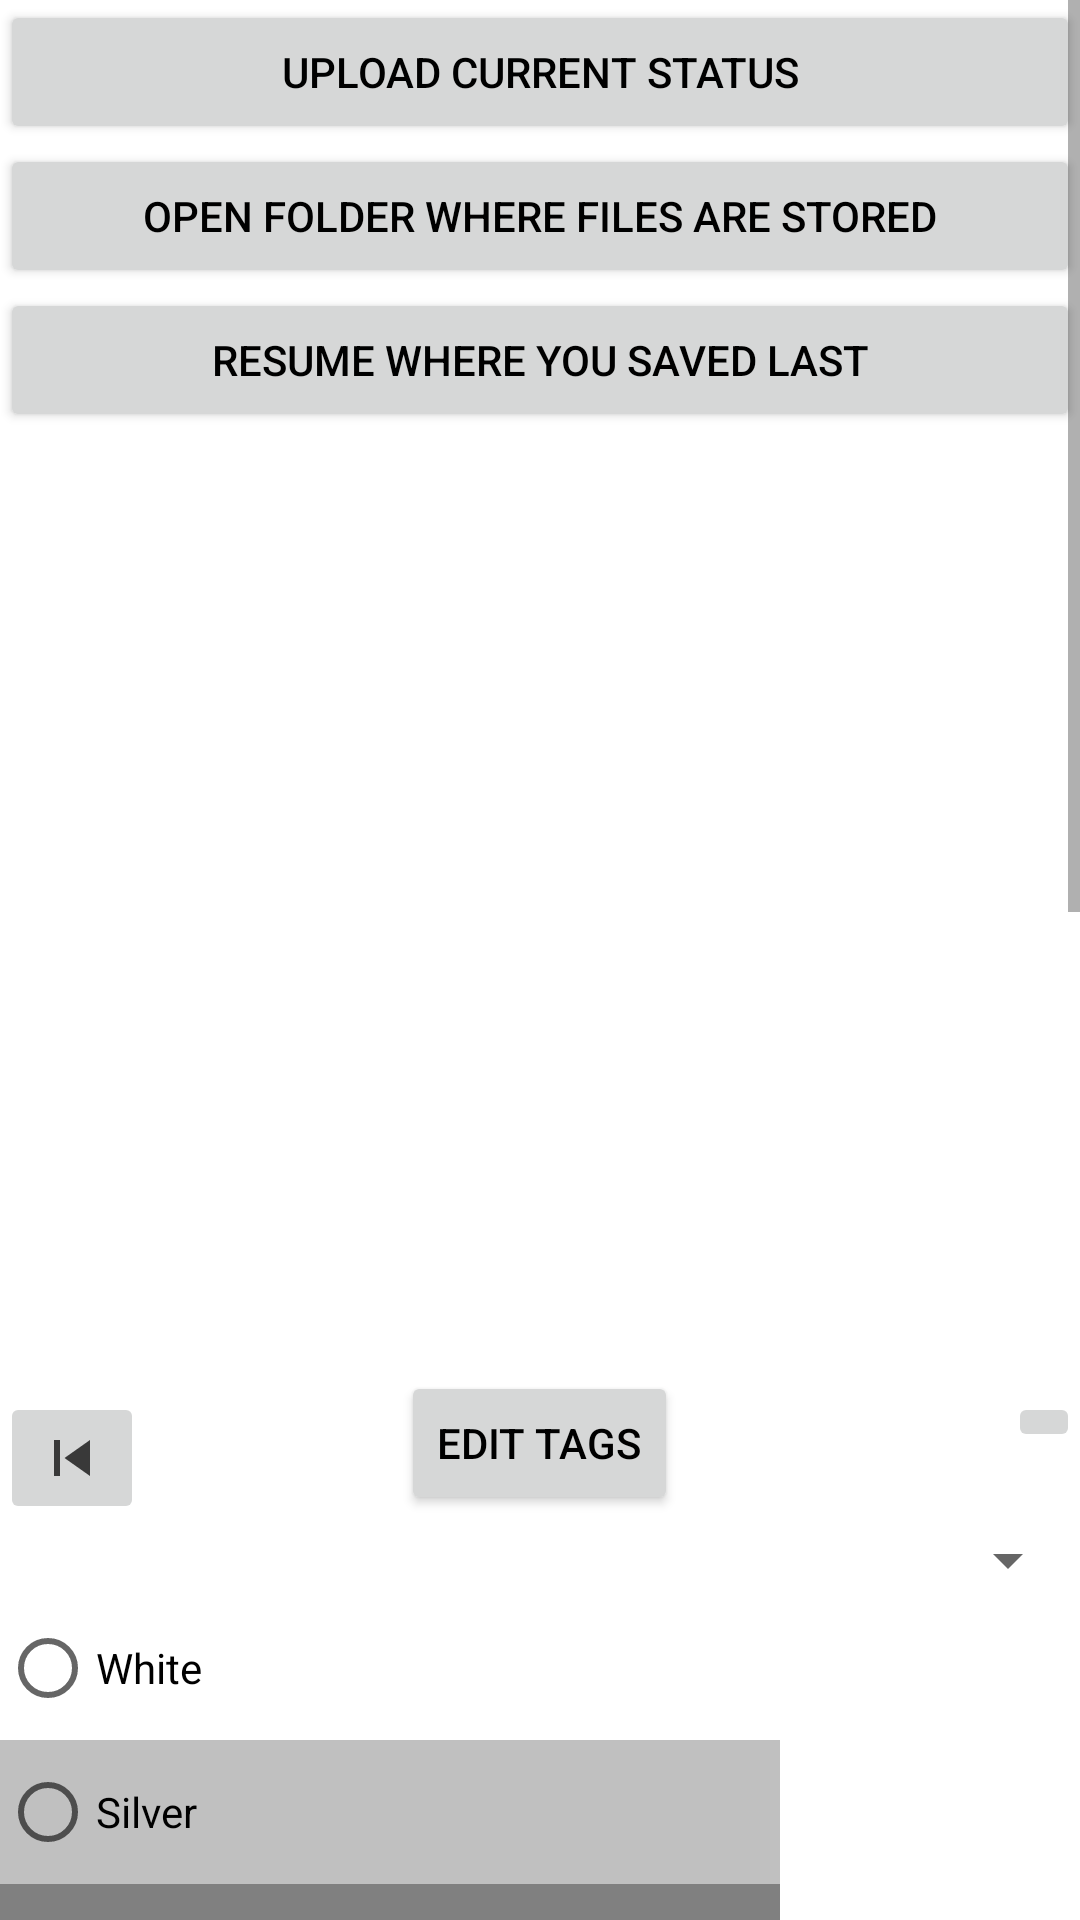

Here is an Android app screen rendered from its layout file. Give the layout XML and the strings, colors and styles it references.
<!-- AndroidManifest.xml: application theme AppTheme -->
<!-- res/layout/activity_upload.xml -->
<?xml version="1.0" encoding="utf-8"?>
<ScrollView xmlns:android="http://schemas.android.com/apk/res/android"
    xmlns:app="http://schemas.android.com/apk/res-auto"
    xmlns:tools="http://schemas.android.com/tools"
    android:layout_width="match_parent"
    android:layout_height="match_parent"
    tools:context=".activities.UploadActivity">


    <LinearLayout
        android:layout_width="match_parent"
        android:layout_height="wrap_content"
        android:orientation="vertical">
        <Button
            android:id="@+id/upload"
            android:layout_width="match_parent"
            android:layout_height="wrap_content"
            android:text="Upload Current Status"
            android:textColor="@color/black"
            app:layout_constraintTop_toTopOf="parent" />

        <Button
            android:id="@+id/openFolder"
            android:layout_width="match_parent"
            android:layout_height="wrap_content"
            android:text="Open Folder where files are stored"
            android:textColor="@color/black"
            app:layout_constraintTop_toTopOf="parent" />

        <Button
            android:id="@+id/openLast"
            android:layout_width="match_parent"
            android:layout_height="wrap_content"
            android:text="Resume where you saved last"
            android:textColor="@color/black"
            app:layout_constraintTop_toBottomOf="@id/openFolder" />

        <ImageView
            android:id="@+id/imageView"
            android:layout_width="match_parent"
            android:layout_height="300dp"
            android:layout_marginTop="10dp"
            android:scaleType="centerCrop"
            app:layout_constraintTop_toBottomOf="@id/openLast"
            />

        <FrameLayout
            android:layout_width="match_parent"
            android:layout_height="match_parent">

            <ImageButton
                android:id="@+id/prev"
                android:layout_width="wrap_content"
                android:layout_height="wrap_content"
                android:layout_marginTop="10dp"
                android:layout_gravity="start"
                app:srcCompat="@drawable/ic_baseline_skip_previous_24" />

            <Button
                android:id="@+id/editTags"
                android:layout_width="wrap_content"
                android:layout_gravity="center"
                android:layout_height="wrap_content"
                android:textColor="@color/black"
                android:text="Edit Tags" />

            <ImageButton
                android:id="@+id/next"
                android:layout_width="wrap_content"
                android:layout_height="wrap_content"
                android:layout_marginTop="10dp"
                android:layout_gravity="end"
                app:srcCompat="@drawable/ic_baseline_skip_next_24" />
        </FrameLayout>


        <Spinner
            android:id="@+id/categoriesSpinner"
            android:layout_width="match_parent"
            android:layout_height="wrap_content"
            android:spinnerMode="dialog" />

        <RadioGroup
            android:id="@+id/radioGrp"
            android:layout_width="match_parent"
            android:layout_height="wrap_content">

            <RadioButton
                android:layout_width="match_parent"
                android:layout_height="wrap_content"
                android:background="@color/white"
                android:tag="#FFFFFF"
                android:text="White"
                android:layout_marginEnd="100dp"
                android:textColor="@color/black" />

            <RadioButton
                android:layout_width="match_parent"
                android:layout_height="wrap_content"
                android:layout_marginEnd="100dp"
                android:background="#C0C0C0"
                android:tag="#C0C0C0"
                android:text="Silver"
                android:textColor="@color/black" />

            <RadioButton
                android:layout_width="match_parent"
                android:layout_height="wrap_content"
                android:layout_marginEnd="100dp"
                android:background="#808080"
                android:tag="#808080"
                android:text="Gray"
                android:textColor="@color/black" />

            <RadioButton
                android:layout_width="match_parent"
                android:layout_height="wrap_content"
                android:layout_marginEnd="100dp"
                android:background="@color/black"
                android:tag="#000000"
                android:text="Black"
                android:textColor="@color/white" />

            <RadioButton
                android:layout_width="match_parent"
                android:layout_height="wrap_content"
                android:layout_marginEnd="100dp"
                android:background="#FF0000"
                android:tag="#FF0000"
                android:text="Red"
                android:textColor="@color/white" />

            <RadioButton
                android:layout_width="match_parent"
                android:layout_height="wrap_content"
                android:layout_marginEnd="100dp"
                android:background="#800000"
                android:tag="#800000"
                android:text="Maroon"
                android:textColor="@color/white" />

            <RadioButton
                android:layout_width="match_parent"
                android:layout_height="wrap_content"
                android:layout_marginEnd="100dp"
                android:background="#FFFF00"
                android:tag="#FFFF00"
                android:text="Yellow"
                android:textColor="@color/black" />

            <RadioButton
                android:layout_width="match_parent"
                android:layout_height="wrap_content"
                android:layout_marginEnd="100dp"
                android:background="#808000"
                android:tag="#808000"
                android:text="Olive"
                android:textColor="@color/black" />

            <RadioButton
                android:layout_width="match_parent"
                android:layout_height="wrap_content"
                android:layout_marginEnd="100dp"
                android:background="#00FF00"
                android:tag="#00FF00"
                android:text="Lime"
                android:textColor="@color/black" />

            <RadioButton
                android:layout_width="match_parent"
                android:layout_height="wrap_content"
                android:layout_marginEnd="100dp"
                android:background="#008000"
                android:tag="#008000"
                android:text="Green"
                android:textColor="@color/black" />

            <RadioButton
                android:layout_width="match_parent"
                android:layout_height="wrap_content"
                android:layout_marginEnd="100dp"
                android:background="#00FFFF"
                android:tag="#00FFFF"
                android:text="Aqua"
                android:textColor="@color/black" />

            <RadioButton
                android:layout_width="match_parent"
                android:layout_height="wrap_content"
                android:layout_marginEnd="100dp"
                android:background="#008080"
                android:tag="#008080"
                android:text="Teal"
                android:textColor="@color/black" />

            <RadioButton
                android:layout_width="match_parent"
                android:layout_height="wrap_content"
                android:layout_marginEnd="100dp"
                android:background="#0000FF"
                android:tag="#0000FF"
                android:text="Blue"
                android:textColor="@color/white" />

            <RadioButton
                android:layout_width="match_parent"
                android:layout_height="wrap_content"
                android:layout_marginEnd="100dp"
                android:background="#000080"
                android:tag="#000080"
                android:text="Navy"
                android:textColor="@color/white" />

            <RadioButton
                android:layout_width="match_parent"
                android:layout_height="wrap_content"
                android:layout_marginEnd="100dp"
                android:background="#FF00FF"
                android:tag="#FF00FF"
                android:text="Fushsia"
                android:textColor="@color/white" />

            <RadioButton
                android:layout_width="match_parent"
                android:layout_height="wrap_content"
                android:layout_marginEnd="100dp"
                android:background="#800080"
                android:tag="#800080"
                android:text="Purple"
                android:textColor="@color/white" />






        </RadioGroup>

        <Button
            android:id="@+id/saveData"
            android:layout_width="match_parent"
            android:textColor="@color/black"
            android:layout_height="wrap_content"
            android:text="Save Data" />
    </LinearLayout>
</ScrollView>
<!-- resources referenced by this layout -->
<resources>
  <color name="black">#000000</color>
  <color name="white">#FFFFFF</color>
  <!-- drawable ic_baseline_skip_previous_24 (drawable) -->
  <vector android:height="24dp" android:tint="#393939"
      android:viewportHeight="24" android:viewportWidth="24"
      android:width="24dp" xmlns:android="http://schemas.android.com/apk/res/android">
      <path android:fillColor="@color/black" android:pathData="M6,6h2v12L6,18zM9.5,12l8.5,6L18,6z"/>
  </vector>
  <style name="AppTheme" parent="Theme.MaterialComponents.Light.NoActionBar">
          
          <item name="colorPrimary">@color/colorPrimary</item>
          <item name="colorPrimaryDark">@color/colorPrimaryDark</item>
          <item name="colorAccent">@color/colorAccent</item>
  
          <item name="actionBarSize">50dip</item>
          <item name="android:windowLightStatusBar">false</item>
          <item name="android:statusBarColor" tools:targetApi="l">@color/transparent</item>
          <item name="android:windowAnimationStyle">@style/CustomActivityAnimation</item>
  
      </style>
  <color name="colorPrimary">#FFFFFF</color>
  <color name="colorPrimaryDark">#000000</color>
  <color name="colorAccent">#B2DFDB</color>
  <color name="transparent">#00000000</color>
  <style name="CustomActivityAnimation" parent="@android:style/Animation.Activity">
          <item name="android:activityOpenEnterAnimation">@anim/slide_in_right</item>
          <item name="android:activityOpenExitAnimation">@anim/slide_out_left</item>
          <item name="android:activityCloseEnterAnimation">@anim/slide_in_left</item>
          <item name="android:activityCloseExitAnimation">@anim/slide_out_right</item>
      </style>
</resources>
